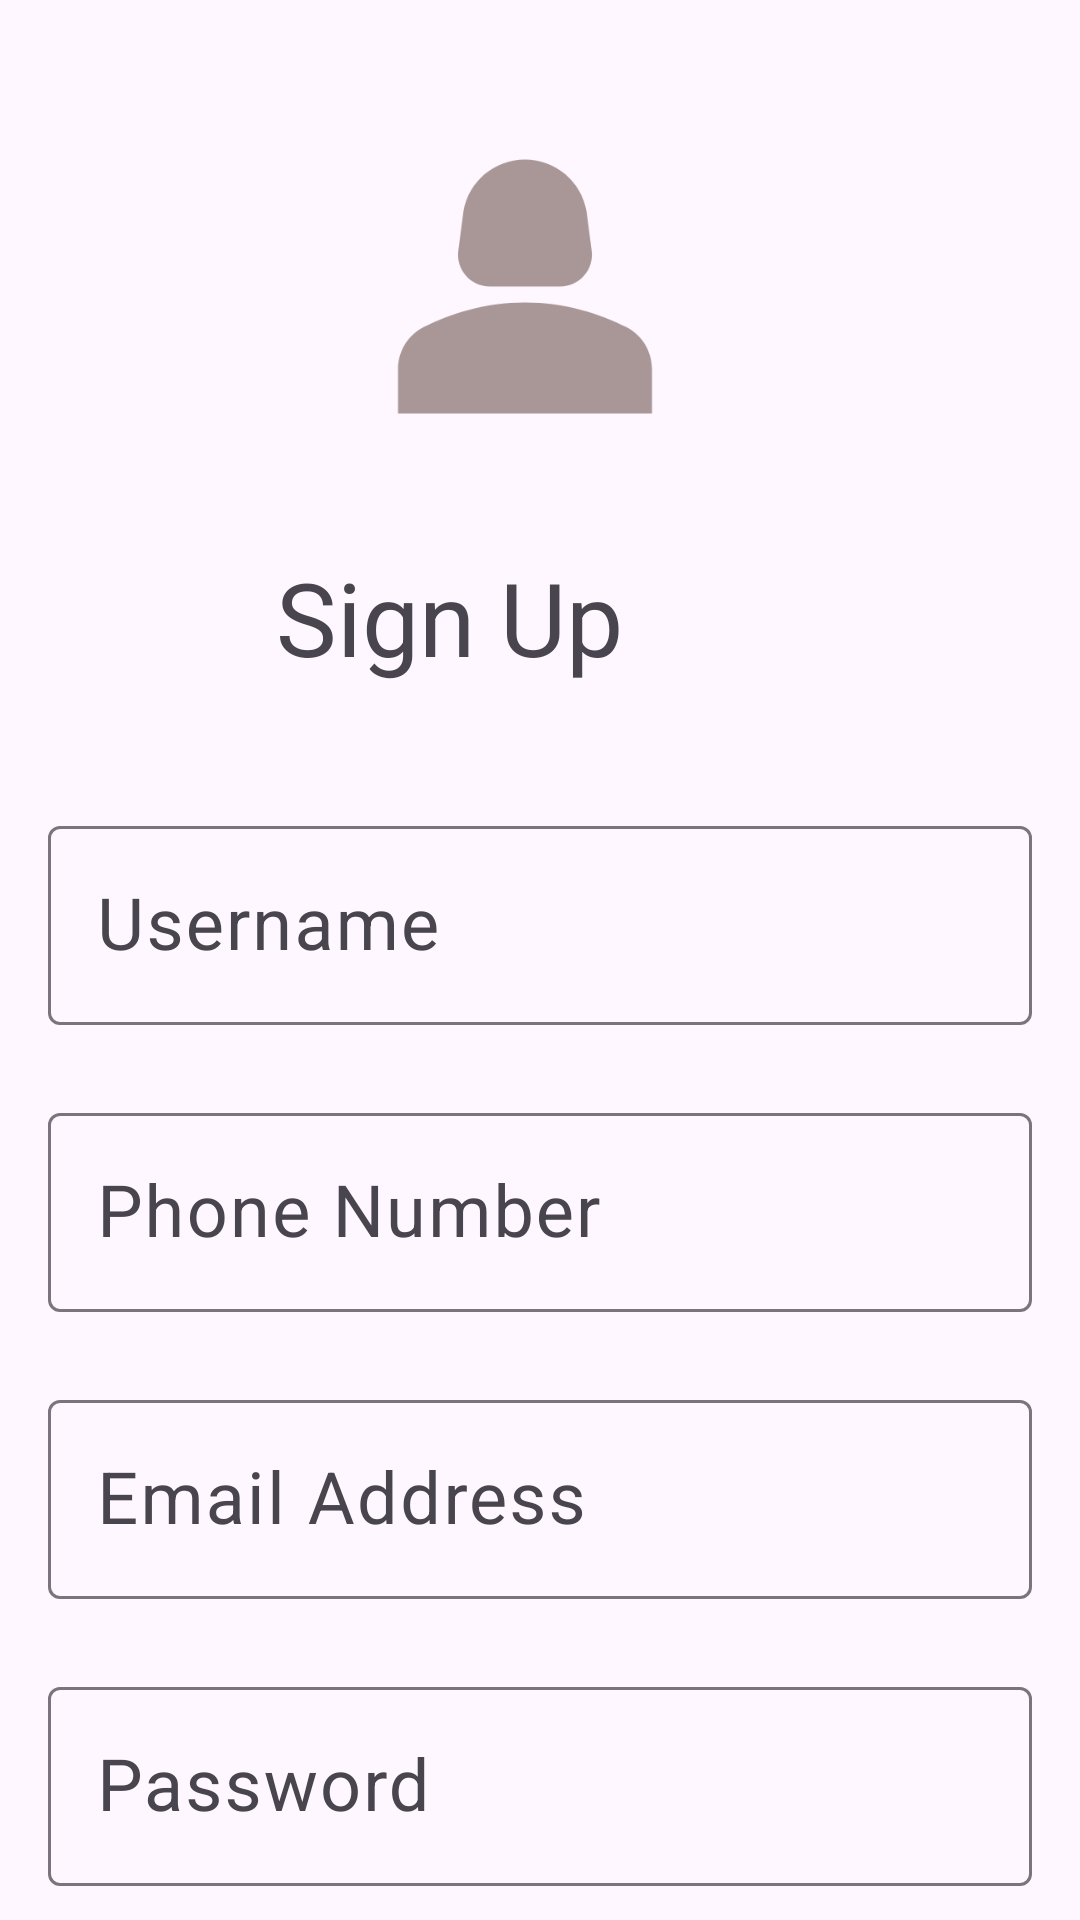

Write the Android layout XML for this screen, with the resource values it uses.
<!-- AndroidManifest.xml: application theme Theme.Asseessiment -->
<!-- res/layout/activity_main.xml -->
<?xml version="1.0" encoding="utf-8"?>
<androidx.constraintlayout.widget.ConstraintLayout xmlns:android="http://schemas.android.com/apk/res/android"
    xmlns:app="http://schemas.android.com/apk/res-auto"
    xmlns:tools="http://schemas.android.com/tools"
    android:layout_width="match_parent"
    android:layout_height="match_parent"
    tools:context=".MainActivity">

    <ImageView
        android:id="@+id/ivimage"
        android:layout_width="222dp"
        android:layout_height="127dp"
        android:layout_marginStart="64dp"
        android:layout_marginTop="32dp"
        app:layout_constraintStart_toStartOf="parent"
        app:layout_constraintTop_toTopOf="parent"
        app:srcCompat="@drawable/baseline_person_2_24" />

    <TextView
        android:id="@+id/tvSignup"
        android:layout_width="187dp"
        android:layout_height="63dp"
        android:layout_marginStart="92dp"
        android:layout_marginTop="24dp"
        android:text="Sign Up"
        android:textSize="34sp"
        app:layout_constraintStart_toStartOf="parent"
        app:layout_constraintTop_toBottomOf="@+id/ivimage" />

    <com.google.android.material.textfield.TextInputLayout
        android:id="@+id/tilUsername"
        android:layout_width="0dp"
        android:layout_height="wrap_content"
        android:layout_marginStart="16dp"
        android:layout_marginTop="24dp"
        android:layout_marginEnd="16dp"
        app:layout_constraintEnd_toEndOf="parent"
        app:layout_constraintStart_toStartOf="parent"
        app:layout_constraintTop_toBottomOf="@+id/tvSignup">

        <com.google.android.material.textfield.TextInputEditText
            android:id="@+id/etusername"
            android:layout_width="match_parent"
            android:layout_height="wrap_content"
            android:hint="Username"
            android:textSize="24sp" />
    </com.google.android.material.textfield.TextInputLayout>

    <com.google.android.material.textfield.TextInputLayout
        android:id="@+id/tilPhoneNumber"
        android:layout_width="0dp"
        android:layout_height="wrap_content"
        android:layout_marginStart="16dp"
        android:layout_marginTop="24dp"
        android:layout_marginEnd="16dp"
        app:layout_constraintEnd_toEndOf="parent"
        app:layout_constraintStart_toStartOf="parent"
        app:layout_constraintTop_toBottomOf="@+id/tilUsername">

        <com.google.android.material.textfield.TextInputEditText
            android:id="@+id/etPhoneNumber"
            android:layout_width="match_parent"
            android:layout_height="wrap_content"
            android:hint="Phone Number"
            android:textSize="24sp" />
    </com.google.android.material.textfield.TextInputLayout>

    <com.google.android.material.textfield.TextInputLayout
        android:id="@+id/tilEmail"
        android:layout_width="0dp"
        android:layout_height="wrap_content"
        android:layout_marginStart="16dp"
        android:layout_marginTop="24dp"
        android:layout_marginEnd="16dp"
        app:layout_constraintEnd_toEndOf="parent"
        app:layout_constraintStart_toStartOf="parent"
        app:layout_constraintTop_toBottomOf="@+id/tilPhoneNumber">

        <com.google.android.material.textfield.TextInputEditText
            android:id="@+id/etEmail"
            android:layout_width="match_parent"
            android:layout_height="wrap_content"
            android:hint="Email Address"
            android:textSize="24sp" />
    </com.google.android.material.textfield.TextInputLayout>

    <com.google.android.material.textfield.TextInputLayout
        android:id="@+id/tillPassword"
        android:layout_width="0dp"
        android:layout_height="wrap_content"
        android:layout_marginStart="16dp"
        android:layout_marginTop="24dp"
        android:layout_marginEnd="16dp"
        app:layout_constraintEnd_toEndOf="parent"
        app:layout_constraintStart_toStartOf="parent"
        app:layout_constraintTop_toBottomOf="@+id/tilEmail">

        <com.google.android.material.textfield.TextInputEditText
            android:id="@+id/etPassword"
            android:layout_width="match_parent"
            android:layout_height="wrap_content"
            android:hint="Password"
            android:textSize="24sp" />
    </com.google.android.material.textfield.TextInputLayout>

    <TextView
        android:id="@+id/tvRegister"
        android:layout_width="wrap_content"
        android:layout_height="wrap_content"
        android:layout_marginStart="64dp"
        android:layout_marginTop="32dp"
        android:text="Register"
        android:textSize="24sp"
        app:layout_constraintStart_toStartOf="parent"
        app:layout_constraintTop_toBottomOf="@+id/tillPassword" />

    <Button
        android:id="@+id/btnlogin"
        android:layout_width="102dp"
        android:layout_height="41dp"
        android:layout_marginStart="32dp"
        android:layout_marginTop="24dp"
        android:layout_marginBottom="16dp"
        android:text="Login"
        app:layout_constraintBottom_toBottomOf="parent"
        app:layout_constraintStart_toEndOf="@+id/tvRegister"
        app:layout_constraintTop_toBottomOf="@+id/tillPassword" />
</androidx.constraintlayout.widget.ConstraintLayout>
<!-- resources referenced by this layout -->
<resources>
  <!-- drawable baseline_person_2_24 (drawable) -->
  <vector android:height="24dp" android:tint="#A99797"
      android:viewportHeight="24" android:viewportWidth="24"
      android:width="24dp" xmlns:android="http://schemas.android.com/apk/res/android">
      <path android:fillColor="@android:color/white" android:pathData="M18.39,14.56C16.71,13.7 14.53,13 12,13c-2.53,0 -4.71,0.7 -6.39,1.56C4.61,15.07 4,16.1 4,17.22V20h16v-2.78C20,16.1 19.39,15.07 18.39,14.56z"/>
      <path android:fillColor="@android:color/white" android:pathData="M9.78,12h4.44c1.21,0 2.14,-1.06 1.98,-2.26l-0.32,-2.45C15.57,5.39 13.92,4 12,4S8.43,5.39 8.12,7.29L7.8,9.74C7.64,10.94 8.57,12 9.78,12z"/>
  </vector>
  <style name="Theme.Asseessiment" parent="Base.Theme.Asseessiment" />
  <style name="Base.Theme.Asseessiment" parent="Theme.Material3.DayNight.NoActionBar">
          
          
      </style>
</resources>
